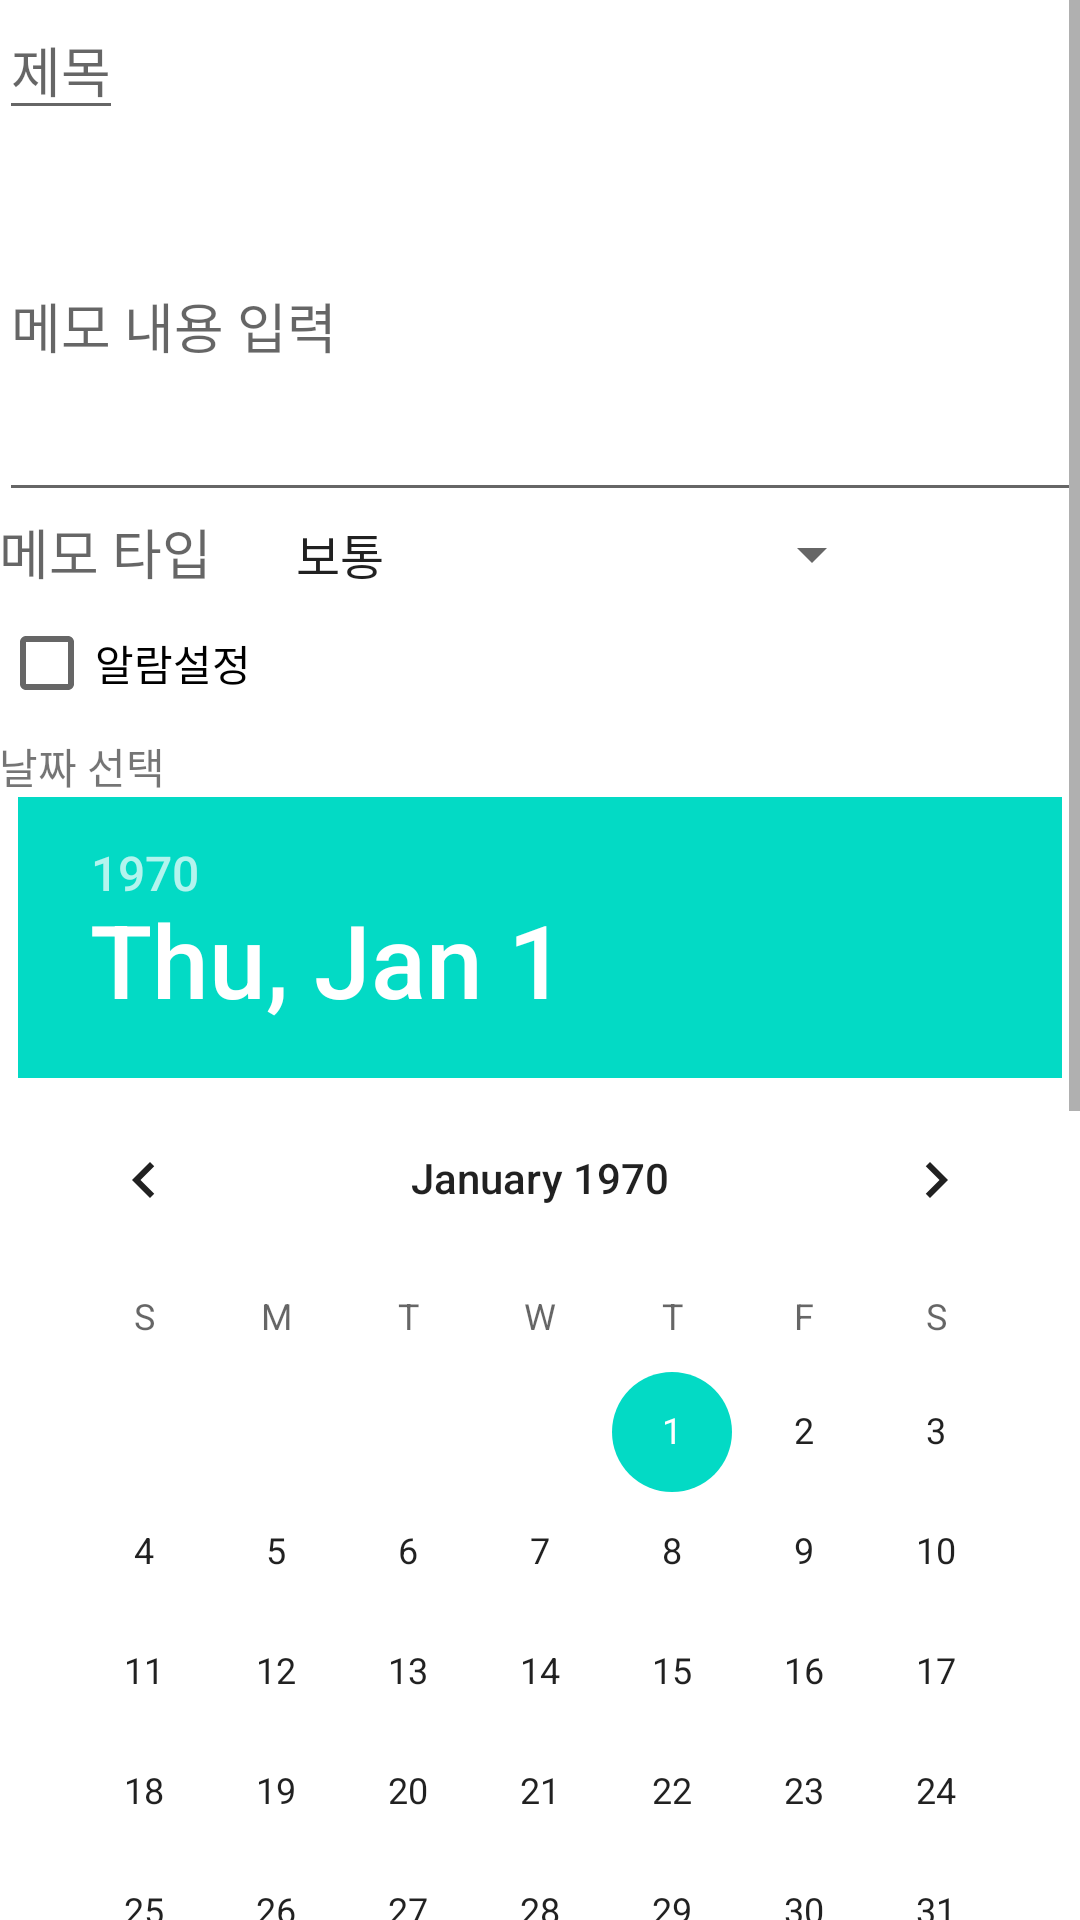

This screen was rendered from an Android layout file. Write that file and the resources it references.
<!-- AndroidManifest.xml: application theme Theme.Penta -->
<!-- res/layout/memo_edit.xml -->
<RelativeLayout xmlns:android="http://schemas.android.com/apk/res/android"
    xmlns:tools="http://schemas.android.com/tools" android:layout_width="match_parent"
    android:layout_height="match_parent" android:paddingLeft="@dimen/activity_horizontal_margin"
    android:paddingRight="@dimen/activity_horizontal_margin"
    android:paddingTop="@dimen/activity_vertical_margin"
    android:paddingBottom="@dimen/activity_vertical_margin"
    tools:context="com.example.penta.memo.Edit_Note">

    <ScrollView
        android:layout_width="match_parent"
        android:layout_height="wrap_content"
        android:id="@+id/scrollView2" >

        <LinearLayout
            android:orientation="vertical"
            android:layout_width="fill_parent"
            android:layout_height="fill_parent">

            <EditText
                android:layout_width="wrap_content"
                android:layout_height="wrap_content"
                android:id="@+id/txttitle"
                android:maxLength="30"
                android:hint="제목"
                android:layout_alignParentLeft="true"
                android:layout_alignParentStart="true"
                android:singleLine="true"
                android:editable="true" />

            <ScrollView
                android:layout_width="match_parent"
                android:layout_height="wrap_content"
                android:id="@+id/scrollView5" >

                <EditText
                    android:layout_width="match_parent"
                    android:layout_height="wrap_content"
                    android:id="@+id/description"
                    android:hint="메모 내용 입력"
                    android:layout_below="@+id/txttitle"
                    android:layout_alignParentLeft="true"
                    android:layout_alignParentStart="true"
                    android:layout_alignParentRight="true"
                    android:layout_alignParentEnd="true"
                    android:singleLine="false"
                    android:editable="true"
                    android:lines="5" />
            </ScrollView>

            <GridLayout
                android:layout_width="fill_parent"
                android:layout_height="fill_parent">

                <TextView
                    android:layout_width="wrap_content"
                    android:layout_height="wrap_content"
                    android:textAppearance="?android:attr/textAppearanceMedium"
                    android:text="메모 타입"
                    android:id="@+id/txtNoteType"
                    android:layout_below="@+id/description"
                    android:layout_alignParentLeft="true"
                    android:layout_alignParentStart="true" />

                <Spinner
                    android:layout_width="204dp"
                    android:layout_height="fill_parent"
                    android:id="@+id/spinnerNoteType"
                    android:entries="@array/note_type"
                    android:layout_below="@+id/description"
                    android:layout_alignParentRight="true"
                    android:layout_alignParentEnd="true"
                    android:layout_toEndOf="@+id/txttitle"
                    android:layout_toRightOf="@+id/txttitle"
                    android:layout_marginLeft="20dp" />
            </GridLayout>

            <LinearLayout
                android:orientation="vertical"
                android:layout_width="fill_parent"
                android:layout_height="wrap_content"
                android:layout_below="@+id/spinnerNoteType"
                android:layout_alignParentRight="true"
                android:layout_alignParentEnd="true"
                android:layout_alignParentLeft="true"
                android:layout_alignParentStart="true">

                <CheckBox
                    android:layout_width="wrap_content"
                    android:layout_height="wrap_content"
                    android:text="알람설정"
                    android:id="@+id/chkbox"
                    android:layout_below="@+id/spinnerNoteType"
                    android:layout_alignParentLeft="true"
                    android:layout_alignParentStart="true" />

                <TextView
                    android:layout_width="wrap_content"
                    android:layout_height="wrap_content"
                    android:textAppearance="?android:attr/textAppearanceSmall"
                    android:text="날짜 선택"
                    android:id="@+id/txt_selectdate" />

                <DatePicker
                    android:layout_width="wrap_content"
                    android:layout_height="wrap_content"
                    android:id="@+id/datePicker2"
                    android:layout_below="@+id/chkbox"
                    android:layout_centerHorizontal="true"
                    android:calendarViewShown="false"
                    android:layout_gravity="center_horizontal" />

                <TextView
                    android:layout_width="wrap_content"
                    android:layout_height="wrap_content"
                    android:textAppearance="?android:attr/textAppearanceSmall"
                    android:text="시간 선택"
                    android:id="@+id/txt_selecttime" />

                <TimePicker
                    android:layout_width="wrap_content"
                    android:layout_height="wrap_content"
                    android:id="@+id/timePicker2"
                    android:layout_gravity="center_horizontal" />
            </LinearLayout>
        </LinearLayout>
    </ScrollView>

</RelativeLayout>
<!-- resources referenced by this layout -->
<resources>
  <string-array name="note_type">
          <item>보통</item>
          <item>중요</item>
          <item>알람ㅅ</item>
      </string-array>
  <style name="Theme.Penta" parent="Theme.MaterialComponents.DayNight.DarkActionBar">
          
          <item name="colorPrimary">@color/purple_500</item>
          <item name="colorPrimaryVariant">@color/purple_700</item>
          <item name="colorOnPrimary">@color/white</item>
          
          <item name="colorSecondary">@color/teal_200</item>
          <item name="colorSecondaryVariant">@color/teal_700</item>
          <item name="colorOnSecondary">@color/black</item>
          
          <item name="android:statusBarColor">@color/colorPrimary</item>
          <item name="windowActionBar">false</item>
          <item name="windowNoTitle">true</item>
          
      </style>
  <color name="purple_500">#514C4C</color>
  <color name="purple_700">#FF3700B3</color>
  <color name="white">#FFFFFFFF</color>
  <color name="teal_200">#FF03DAC5</color>
  <color name="teal_700">#FF018786</color>
  <color name="black">#FF000000</color>
  <color name="colorPrimary">#3F51B5</color>
</resources>
